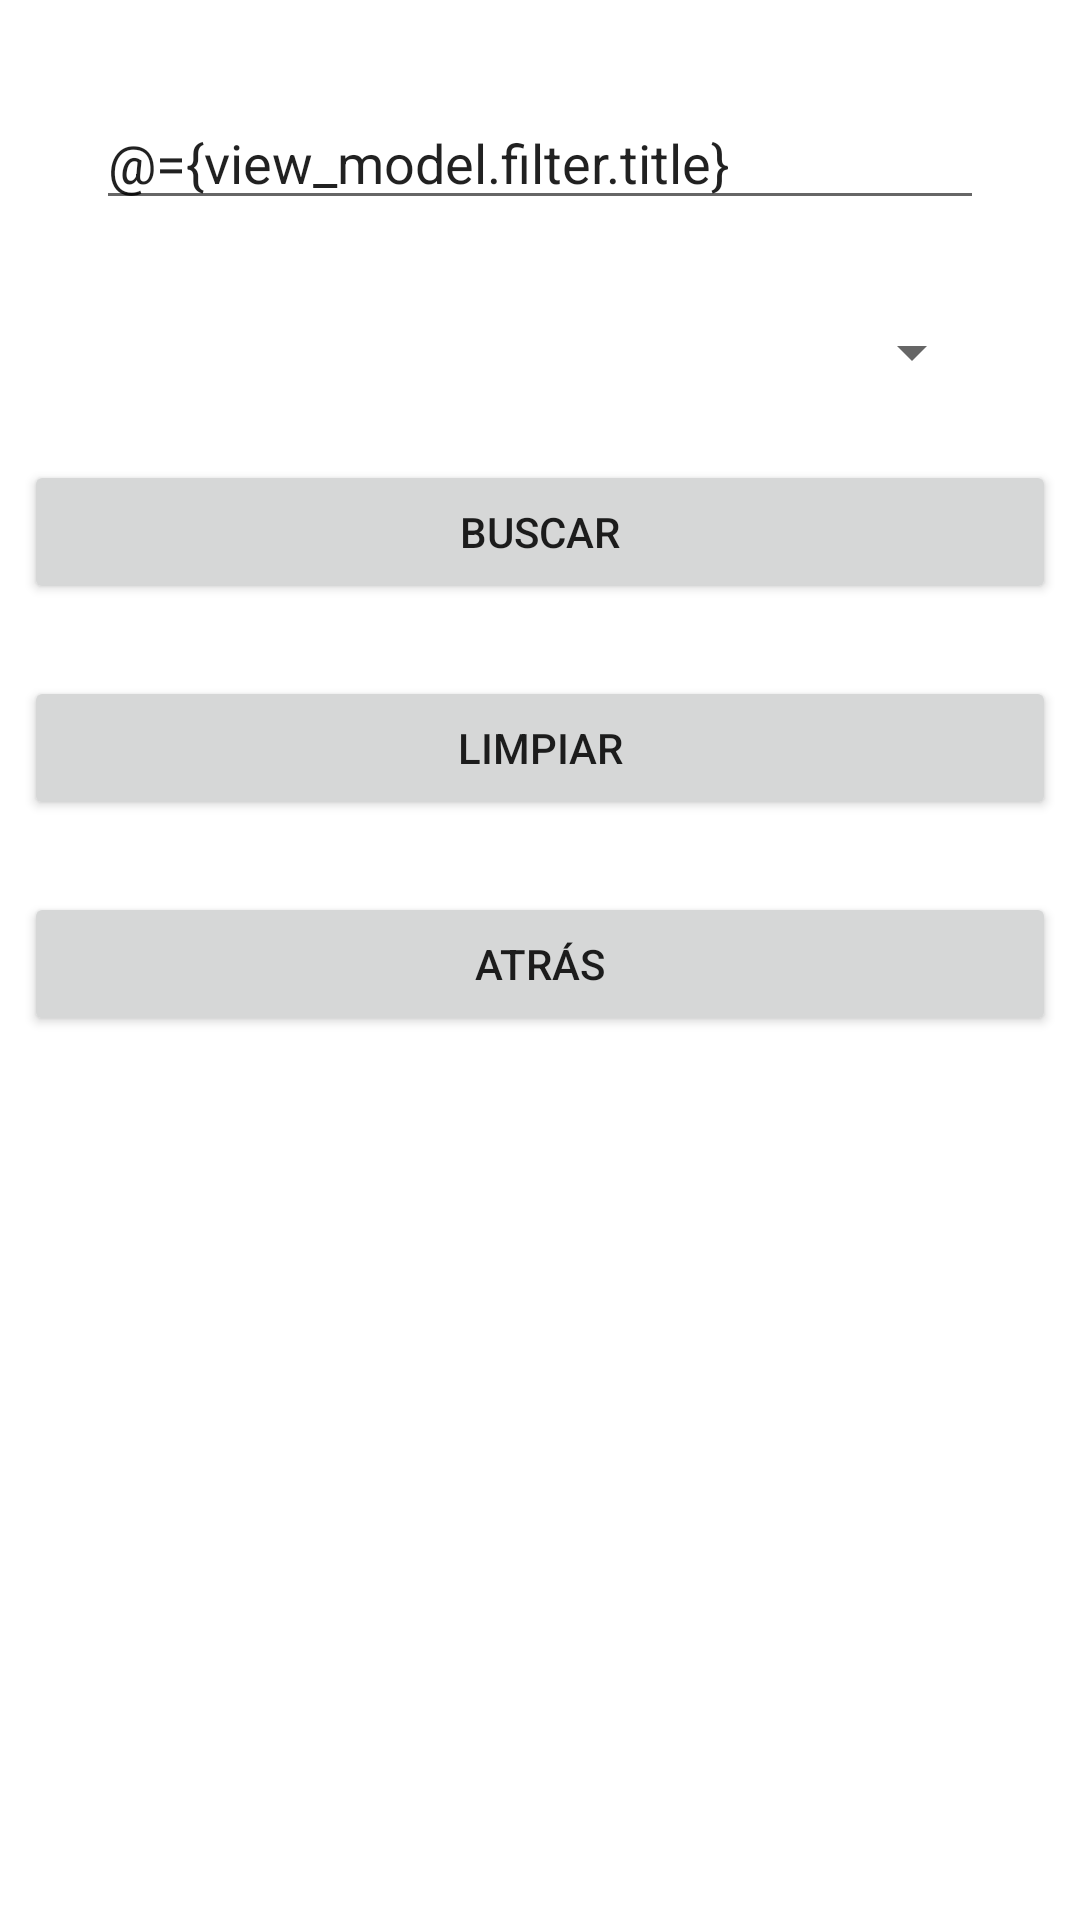

Android layout source for this screen:
<!-- AndroidManifest.xml: application theme Theme.Mediam -->
<!-- res/layout/activity_search.xml -->
<?xml version="1.0" encoding="utf-8"?>
<layout xmlns:android="http://schemas.android.com/apk/res/android"
    xmlns:app="http://schemas.android.com/apk/res-auto"
    xmlns:tools="http://schemas.android.com/tools">

    <data>

        <variable
            name="view_model"
            type="com.example.mediam.home.viewModel.SearchActivityViewModel" />
    </data>

    <androidx.constraintlayout.widget.ConstraintLayout
        android:layout_width="match_parent"
        android:layout_height="match_parent"
        tools:context=".home.view.SearchActivity">

        <EditText
            android:id="@+id/et_title_search"
            android:layout_width="match_parent"
            android:layout_height="wrap_content"
            android:layout_margin="32dp"
            android:hint="@string/txt_hint_titulo_search"
            android:inputType="textMultiLine"
            android:text="@={view_model.filter.title}"
            app:layout_constraintLeft_toLeftOf="parent"
            app:layout_constraintRight_toRightOf="parent"
            app:layout_constraintTop_toTopOf="parent" />

        <Spinner
            android:id="@+id/sp_topic_search"
            android:layout_width="match_parent"
            android:layout_height="wrap_content"
            android:layout_margin="32dp"
            app:layout_constraintLeft_toLeftOf="parent"
            app:layout_constraintRight_toRightOf="parent"
            app:layout_constraintTop_toBottomOf="@id/et_title_search" />

        <Button
            android:id="@+id/btn_search_search"
            android:layout_width="0dp"
            android:layout_height="wrap_content"
            android:layout_marginHorizontal="8dp"
            android:layout_marginVertical="24dp"
            android:text="@string/title_buscar"
            app:layout_constraintLeft_toLeftOf="parent"
            app:layout_constraintRight_toRightOf="parent"
            app:layout_constraintTop_toBottomOf="@id/sp_topic_search" />

        <Button
            android:id="@+id/btn_reset_search"
            android:layout_width="0dp"
            android:layout_height="wrap_content"
            android:layout_marginHorizontal="8dp"
            android:layout_marginVertical="24dp"
            android:text="@string/reset"
            app:layout_constraintLeft_toLeftOf="parent"
            app:layout_constraintRight_toRightOf="parent"
            app:layout_constraintTop_toBottomOf="@id/btn_search_search" />

        <Button
            android:id="@+id/btn_back_search"
            android:layout_width="0dp"
            android:layout_height="wrap_content"
            android:layout_marginHorizontal="8dp"
            android:layout_marginVertical="24dp"
            android:text="@string/atr_s"
            app:layout_constraintLeft_toLeftOf="parent"
            app:layout_constraintRight_toRightOf="parent"
            app:layout_constraintTop_toBottomOf="@id/btn_reset_search" />

    </androidx.constraintlayout.widget.ConstraintLayout>
</layout>
<!-- resources referenced by this layout -->
<resources>
  <string name="atr_s">Atrás</string>
  <string name="reset">Limpiar</string>
  <string name="title_buscar">Buscar</string>
  <string name="txt_hint_titulo_search">Titulo</string>
  <style name="Theme.Mediam" parent="Theme.MaterialComponents.DayNight.DarkActionBar">
          
          <item name="colorPrimary">@color/purple_500</item>
          <item name="colorPrimaryVariant">@color/purple_700</item>
          <item name="colorOnPrimary">@color/white</item>
          
          <item name="colorSecondary">@color/teal_200</item>
          <item name="colorSecondaryVariant">@color/teal_700</item>
          <item name="colorOnSecondary">@color/black</item>
          
          <item name="android:statusBarColor" tools:targetApi="l">?attr/colorPrimaryVariant</item>
          
      </style>
  <!-- not gathered from this repository: default colours our renderer supplied (Android Studio template values) -->
  <color name="purple_500">#FF6200EE</color>
  <color name="purple_700">#FF3700B3</color>
  <color name="teal_200">#FF03DAC5</color>
  <color name="teal_700">#FF018786</color>
  <color name="black">#FF000000</color>
  <color name="white">#FFFFFFFF</color>
</resources>
